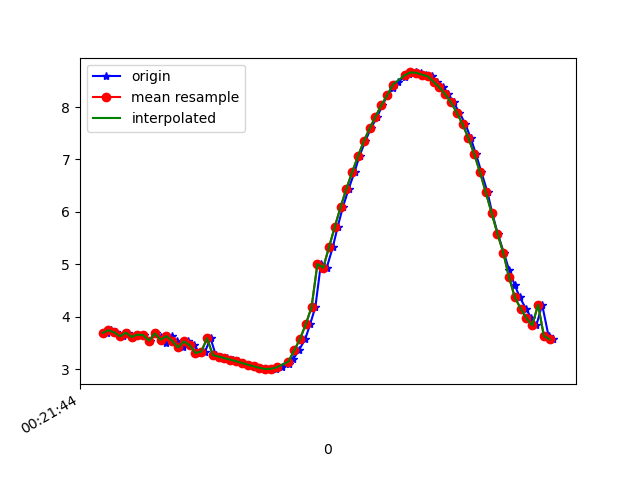

Source data for this figure (header and first rows):
1617668504335, 364140968814371, 3.6916573, -1.0468653, 9.017524
1617668504349, 364140988045141, 3.744, -1.229, 8.973
1617668504368, 364141007275911, 3.704, -1.21, 8.992
1617668504389, 364141026506681, 3.627, -1.252, 9.018
1617668504407, 364141045737451, 3.697, -1.254, 8.989
1617668504424, 364141064968221, 3.615, -1.24, 9.024
1617668504444, 364141084198991, 3.66, -1.409, 8.981
1617668504463, 364141103429761, 3.651, -1.399, 8.986
1617668504483, 364141122660531, 3.546, -1.415, 9.026
1617668504505, 364141141891301, 3.684, -1.481, 8.96
1617668504520, 364141161122071, 3.623, -1.467, 8.987
1617668504539, 364141180352841, 3.502, -1.505, 9.028
1617668504558, 364141199583611, 3.631, -1.544, 8.971
1617668504578, 364141218814381, 3.539, -1.546, 9.007
1617668504596, 364141238045151, 3.415, -1.61, 9.043
1617668504615, 364141257275921, 3.53, -1.625, 8.997
1617668504634, 364141276506691, 3.459, -1.591, 9.03
1617668504656, 364141295737461, 3.309, -1.625, 9.08
1617668504673, 364141314968231, 3.336, -1.693, 9.058
1617668504692, 364141334199001, 3.59, -1.083, 9.054
1617668504710, 364141353429771, 3.27, -1.74, 9.073
1617668504729, 364141372660541, 3.24, -1.756, 9.081
1617668504748, 364141391891311, 3.211, -1.77, 9.088
1617668504769, 364141411122081, 3.182, -1.783, 9.096
1617668504786, 364141430352851, 3.152, -1.797, 9.104
1617668504805, 364141449583621, 3.119, -1.807, 9.113
1617668504825, 364141468814391, 3.087, -1.817, 9.122
1617668504844, 364141488045161, 3.057, -1.827, 9.13
1617668504864, 364141507275931, 3.027, -1.842, 9.137
1617668504885, 364141526506701, 3.005, -1.859, 9.141
1617668504901, 364141545871984, 3.001, -1.864, 9.141
1617668504919, 364141565102754, 3.014, -1.849, 9.14
1617668504939, 364141584333524, 3.037, -1.816, 9.139
1617668504961, 364141603564294, 3.091, -1.748, 9.134
1617668504977, 364141622795064, 3.197, -1.635, 9.119
1617668504996, 364141642025834, 3.357, -1.487, 9.086
1617668505018, 364141661256604, 3.576, -1.344, 9.025
1617668505035, 364141680487374, 3.857, -1.229, 8.925
1617668505053, 364141699718144, 4.188, -1.096, 8.792
1617668505072, 364141718948914, 5.006, -0.7799, 8.389
1617668505092, 364141738179684, 4.935, -0.6424, 8.442
1617668505113, 364141757410454, 5.327, -0.382, 8.217
1617668505130, 364141776641224, 5.718, -0.1422, 7.958
1617668505148, 364141795871994, 6.096, 0.09972, 7.672
1617668505168, 364141815102764, 6.444, 0.3329, 7.376
1617668505188, 364141834333534, 6.762, 0.5423, 7.072
1617668505205, 364141853564304, 7.066, 0.7402, 6.75
1617668505225, 364141872795074, 7.35, 0.9528, 6.412
1617668505244, 364141892025844, 7.592, 1.18, 6.084
1617668505266, 364141911256614, 7.815, 1.426, 5.738
1617668505284, 364141930487384, 8.033, 1.65, 5.366
1617668505301, 364141949718154, 8.22, 1.824, 5.015
1617668505321, 364141968948924, 8.368, 1.951, 4.714
1617668505339, 364141988179694, 8.485, 2.042, 4.459
1617668505360, 364142007410464, 8.574, 2.105, 4.253
1617668505377, 364142026641234, 8.633, 2.147, 4.111
1617668505399, 364142045872004, 8.659, 2.179, 4.038
1617668505418, 364142065102774, 8.652, 2.213, 4.034
1617668505434, 364142084333544, 8.616, 2.243, 4.095
1617668505453, 364142103564314, 8.584, 1.602, 4.448
1617668505473, 364142122795084, 8.479, 2.234, 4.376
... 21 more rows
